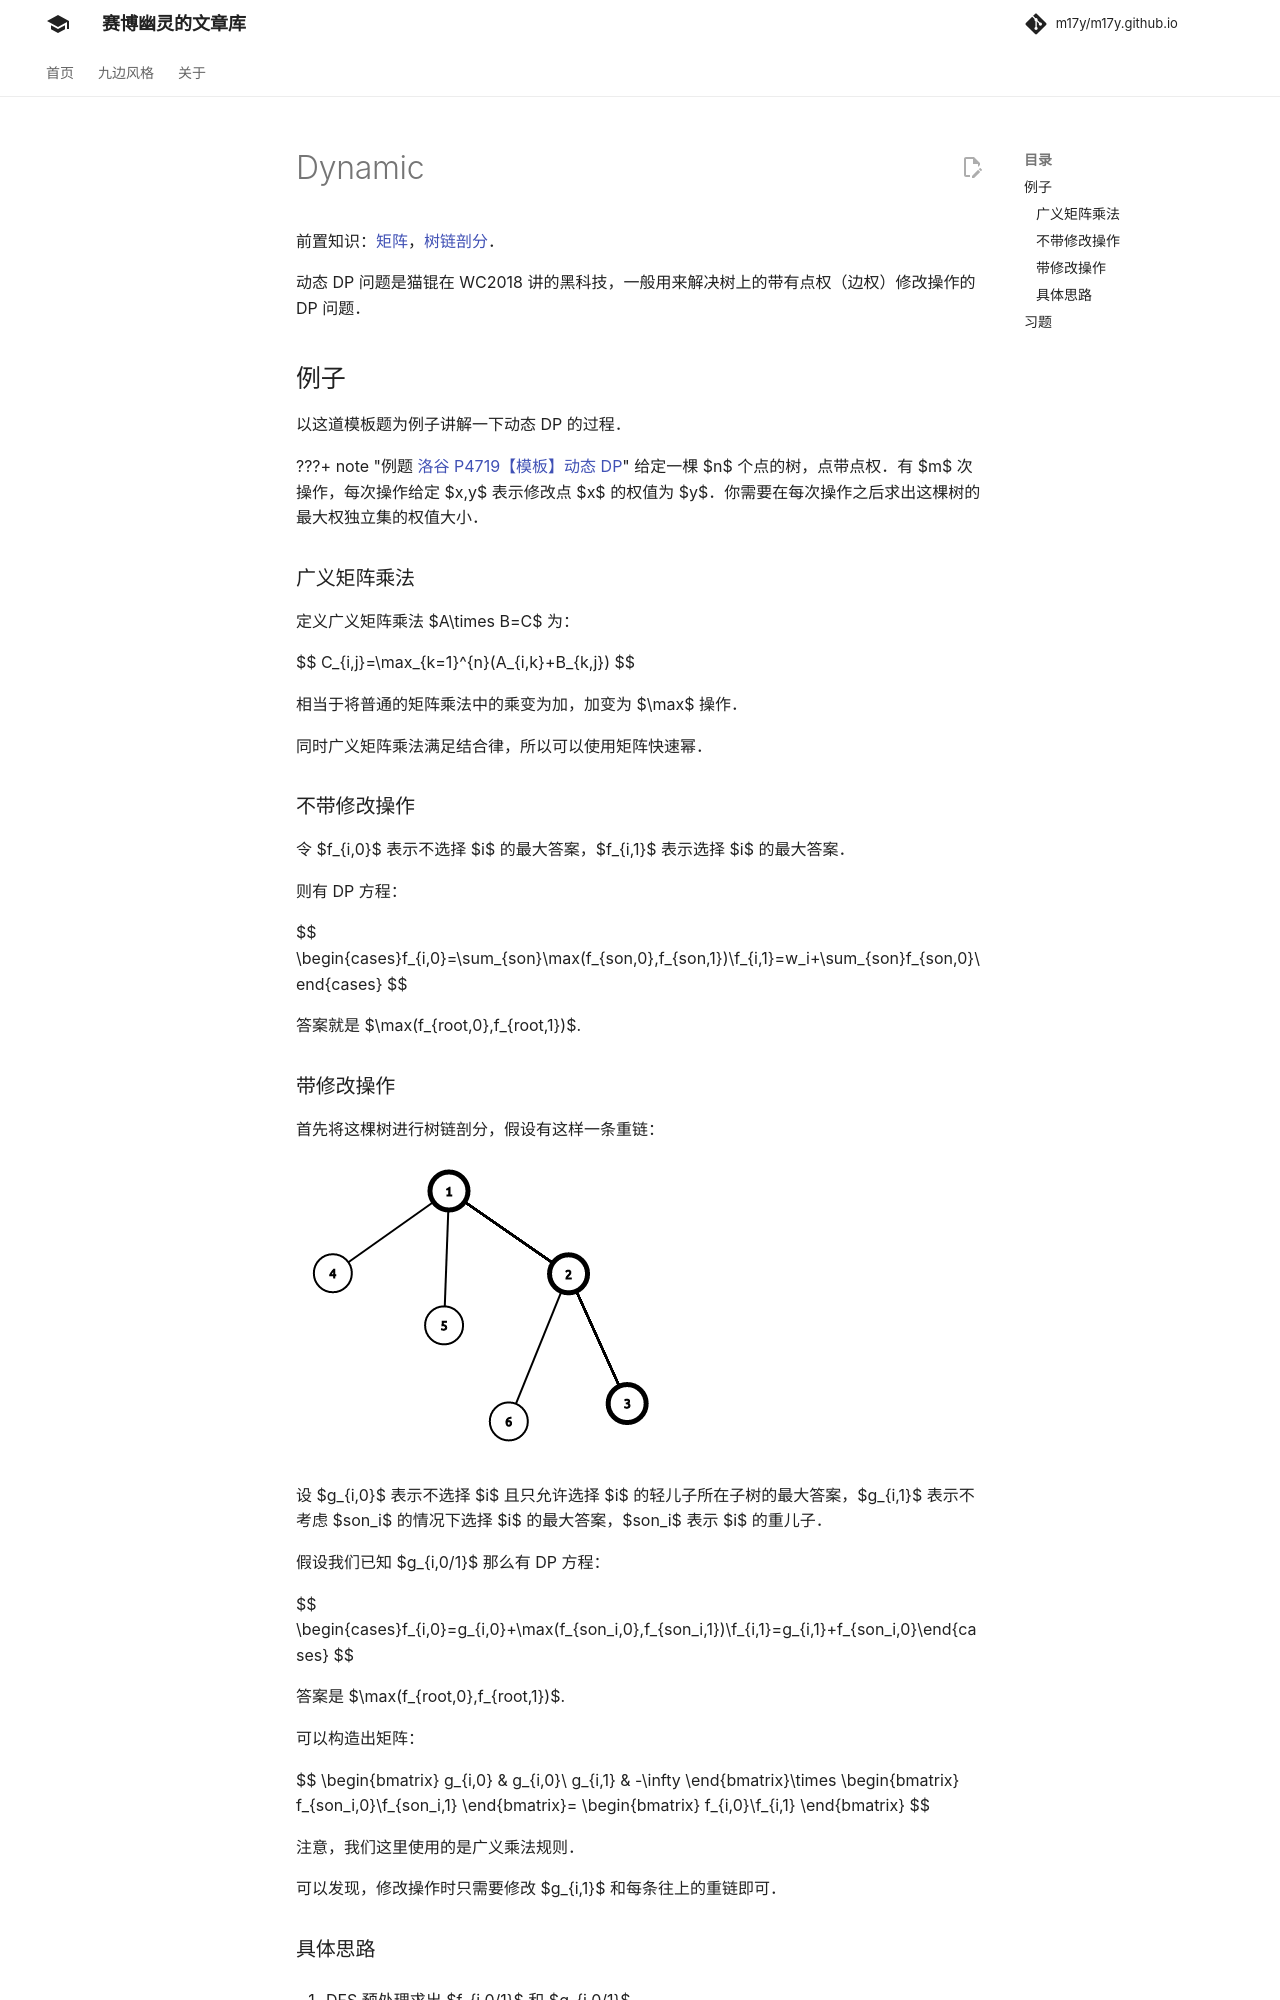

repository: m17y/m17y.github.io · page: dp/dynamic/index.html · generator: mkdocs

前置知识：[矩阵](../math/linear-algebra/matrix.md)，[树链剖分](../graph/hld.md)。

动态 DP 问题是猫锟在 WC2018 讲的黑科技，一般用来解决树上的带有点权（边权）修改操作的 DP 问题。

## 例子

以这道模板题为例子讲解一下动态 DP 的过程。

???+ note " 例题 [洛谷 P4719【模板】动态 DP](https://www.luogu.com.cn/problem/P4719)"
    给定一棵 $n$ 个点的树，点带点权。有 $m$ 次操作，每次操作给定 $x,y$ 表示修改点 $x$ 的权值为 $y$。你需要在每次操作之后求出这棵树的最大权独立集的权值大小。

### 广义矩阵乘法

定义广义矩阵乘法 $A\times B=C$ 为：

$$
C_{i,j}=\max_{k=1}^{n}(A_{i,k}+B_{k,j})
$$

相当于将普通的矩阵乘法中的乘变为加，加变为 $\max$ 操作。

同时广义矩阵乘法满足结合律，所以可以使用矩阵快速幂。

### 不带修改操作

令 $f_{i,0}$ 表示不选择 $i$ 的最大答案，$f_{i,1}$ 表示选择 $i$ 的最大答案。

则有 DP 方程：

$$
\begin{cases}f_{i,0}=\sum_{son}\max(f_{son,0},f_{son,1})\\f_{i,1}=w_i+\sum_{son}f_{son,0}\end{cases}
$$

答案就是 $\max(f_{root,0},f_{root,1})$.

### 带修改操作

首先将这棵树进行树链剖分，假设有这样一条重链：

![](./images/dynamic.png)

设 $g_{i,0}$ 表示不选择 $i$ 且只允许选择 $i$ 的轻儿子所在子树的最大答案，$g_{i,1}$ 表示不考虑 $son_i$ 的情况下选择 $i$ 的最大答案，$son_i$ 表示 $i$ 的重儿子。

假设我们已知 $g_{i,0/1}$ 那么有 DP 方程：

$$
\begin{cases}f_{i,0}=g_{i,0}+\max(f_{son_i,0},f_{son_i,1})\\f_{i,1}=g_{i,1}+f_{son_i,0}\end{cases}
$$

答案是 $\max(f_{root,0},f_{root,1})$.

可以构造出矩阵：

$$
\begin{bmatrix}
g_{i,0} & g_{i,0}\\
g_{i,1} & -\infty
\end{bmatrix}\times 
\begin{bmatrix}
f_{son_i,0}\\f_{son_i,1}
\end{bmatrix}=
\begin{bmatrix}
f_{i,0}\\f_{i,1}
\end{bmatrix}
$$

注意，我们这里使用的是广义乘法规则。

可以发现，修改操作时只需要修改 $g_{i,1}$ 和每条往上的重链即可。
